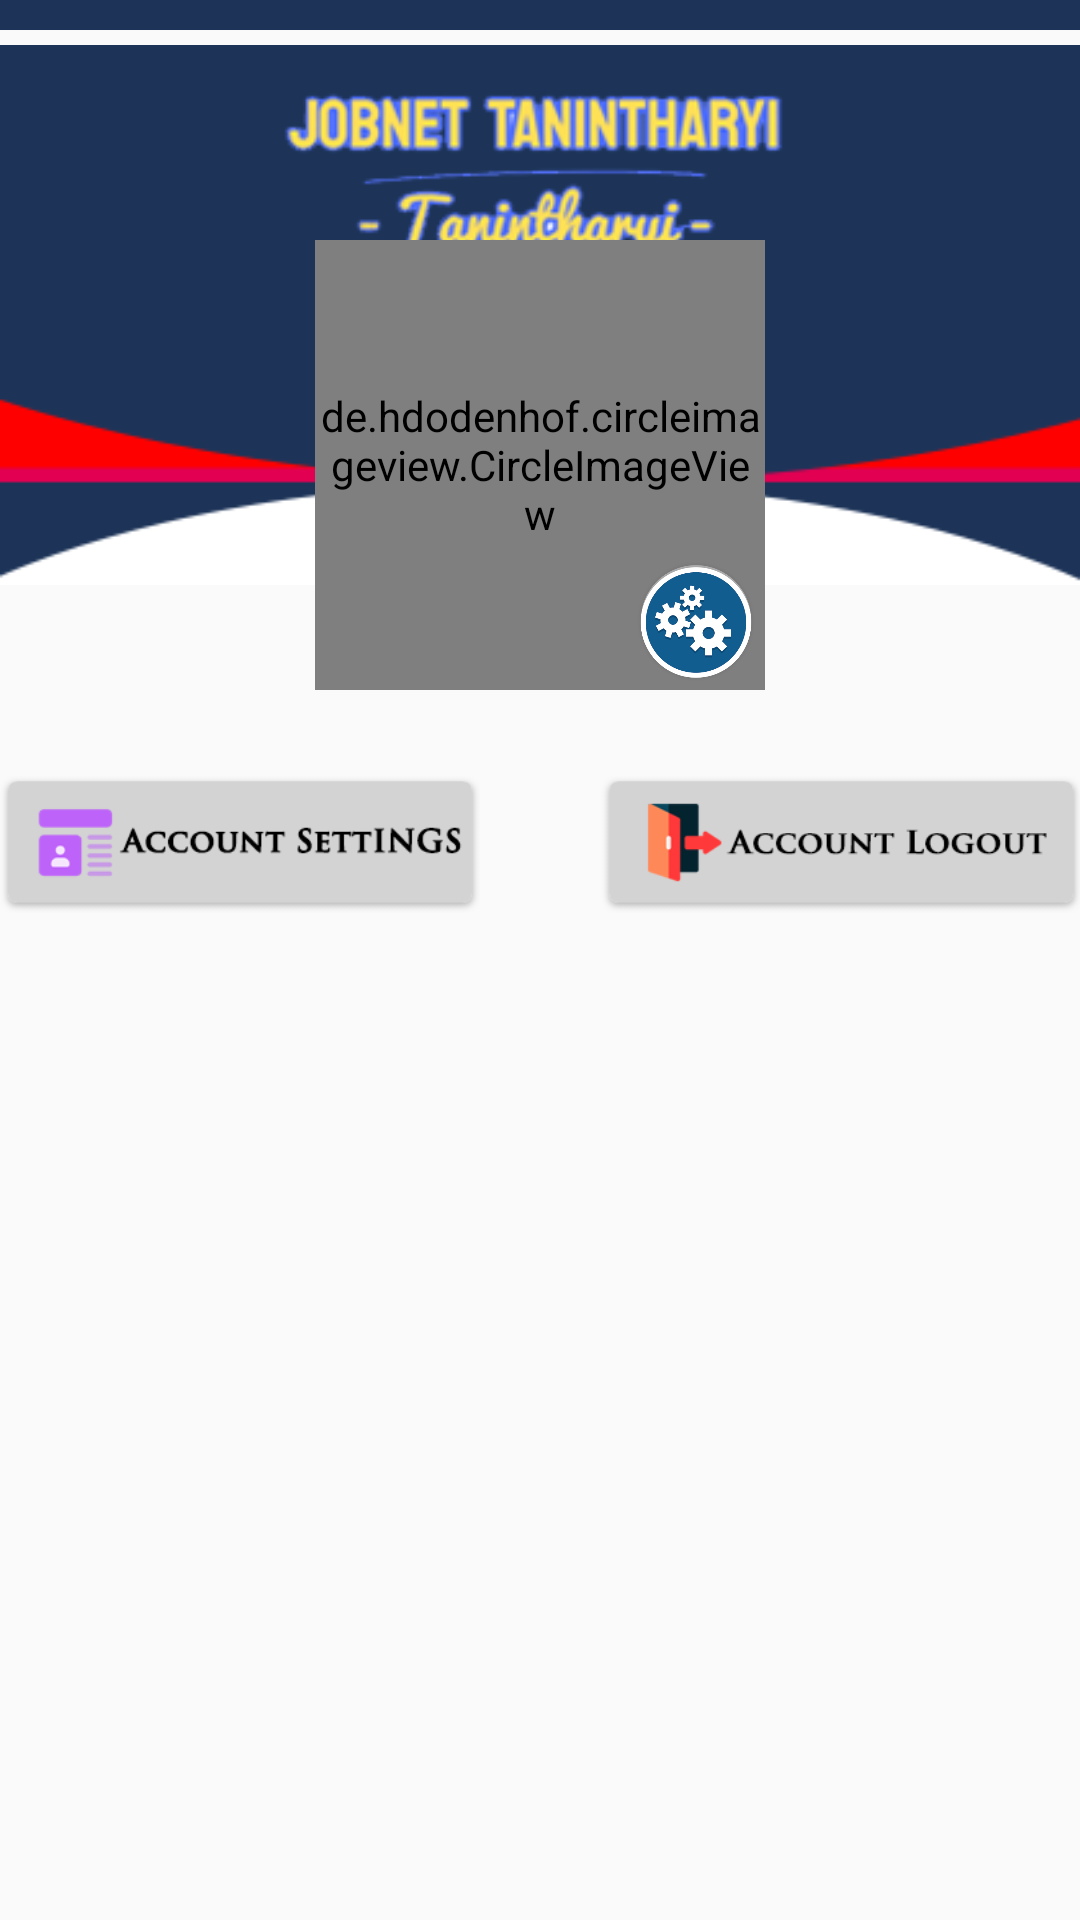

Reconstruct the res/layout file that produces this screen, plus the resources it refers to.
<!-- AndroidManifest.xml: application theme AppTheme -->
<!-- res/layout/fragment_profile.xml -->
<?xml version="1.0" encoding="utf-8"?>
<androidx.core.widget.NestedScrollView xmlns:android="http://schemas.android.com/apk/res/android"
    xmlns:app="http://schemas.android.com/apk/res-auto"
    android:layout_width="match_parent"
    android:layout_height="match_parent"
    xmlns:tools="http://schemas.android.com/tools"
    app:layout_behavior="@string/appbar_scrolling_view_behavior">

    <LinearLayout
        android:layout_width="match_parent"
        android:layout_height="match_parent"
        android:orientation="vertical">

    <RelativeLayout
        android:layout_gravity="top"
        android:layout_width="match_parent"
        android:layout_height="wrap_content"
        android:orientation="horizontal">

        <LinearLayout
            android:layout_width="match_parent"
            android:layout_height="10dp"
            android:background="@color/colorPrimary"/>

        <ImageView
            android:layout_width="match_parent"
            android:layout_height="wrap_content"
            android:src="@drawable/tb_bg2"
            android:id="@+id/tb_bg"/>

    <RelativeLayout
        android:layout_width="wrap_content"
        android:layout_height="wrap_content"
        android:layout_marginTop="80dp"
        android:layout_centerHorizontal="true">

        <de.hdodenhof.circleimageview.CircleImageView
            android:id="@+id/profile"
            android:layout_width="150dp"
            android:layout_height="150dp"
            android:src="@drawable/profile"
            app:civ_border_width="2dp"
            app:civ_border_color="#ffffff"/>

        <ImageView
            android:layout_width="40dp"
            android:layout_height="40dp"
            android:layout_marginBottom="3dp"
            android:layout_marginEnd="3dp"
            android:layout_alignEnd="@+id/profile"
            android:layout_alignBottom="@+id/profile"
            android:src="@drawable/edit" />

    </RelativeLayout>

    </RelativeLayout>

        <LinearLayout
            android:gravity="center"
            android:layout_width="match_parent"
            android:layout_height="wrap_content"
            android:orientation="horizontal">

        <ImageView
            android:id="@+id/setting"
            android:layout_marginEnd="20dp"
            android:layout_width="160dp"
            android:layout_height="wrap_content"
            android:src="@drawable/change_name"/>

        <ImageView
            android:id="@+id/logout"
            android:layout_marginStart="20dp"
            android:layout_width="160dp"
            android:layout_height="wrap_content"
            android:src="@drawable/acclogout"/>

        </LinearLayout>

        <androidx.recyclerview.widget.RecyclerView
            android:id="@+id/recyclerview1"
            android:layout_width="match_parent"
            android:layout_height="match_parent"
            android:paddingLeft="4dp"
            android:background="#DFDFDF"
            android:paddingRight="4dp"
            tools:ignore="MissingConstraints" />
    </LinearLayout>
</androidx.core.widget.NestedScrollView>
<!-- resources referenced by this layout -->
<resources>
  <color name="colorPrimary">#1D3458</color>
  <!-- drawable acclogout: png bitmap (drawable, 6659 bytes) -->
  <!-- drawable change_name: png bitmap (drawable, 7384 bytes) -->
  <!-- drawable edit: png bitmap (drawable, 12614 bytes) -->
  <!-- drawable tb_bg2: png bitmap (drawable, 20754 bytes) -->
  <style name="AppTheme" parent="Theme.AppCompat.Light.NoActionBar">
          
          <item name="colorPrimary">@color/colorPrimary</item>
          <item name="colorPrimaryDark">@color/colorPrimaryDark</item>
          <item name="colorAccent">@color/colorAccent</item>
          <item name="colorControlNormal">@color/colorPrimary</item>
          <item name="colorControlActivated">#3F51B5</item>
          <item name="windowActionBar">false</item>
          <item name="windowNoTitle">true</item>
          <item name="android:actionMenuTextColor">#ffffff</item>
          <item name="alertDialogTheme">@style/AppCompatAlertDialogStyle</item>
      </style>
  <color name="colorPrimaryDark">#1B2C47</color>
  <color name="colorAccent">#D81B60</color>
  <style name="AppCompatAlertDialogStyle" parent="Theme.AppCompat.Light.Dialog.Alert">
          <item name="colorAccent">#FF7700</item>
          <item name="android:textColorPrimary">#FFFFFF</item>
          <item name="android:background">@color/colorPrimary</item>
      </style>
</resources>
